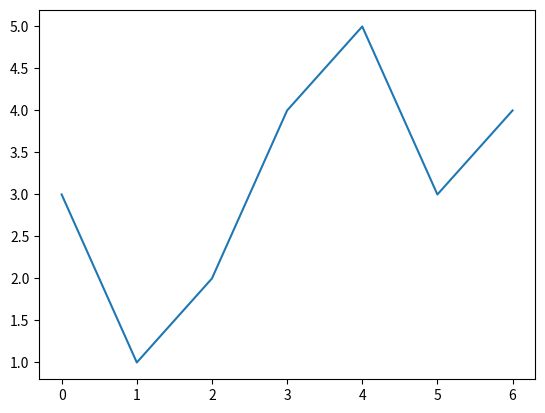

Here is the Python script that generated this plot:
import matplotlib.pyplot as plt
import numpy as np
import pandas as pd

x = np.arange(7)
y = np.array([3, 1, 2, 4, 5, 3, 4])

plt.plot(x, y)
plt.show()